Run: headless pygame with SDL's dummy video driver; simulated clock (each Clock.tick advances the game by its frame time, no real sleeping); random seed 0; keys injected as events and as key.get_pressed() state; mouse plan: one left click at the window centre at the start of phase 2, then a move to the lower-right quarter at the start of phase 3.
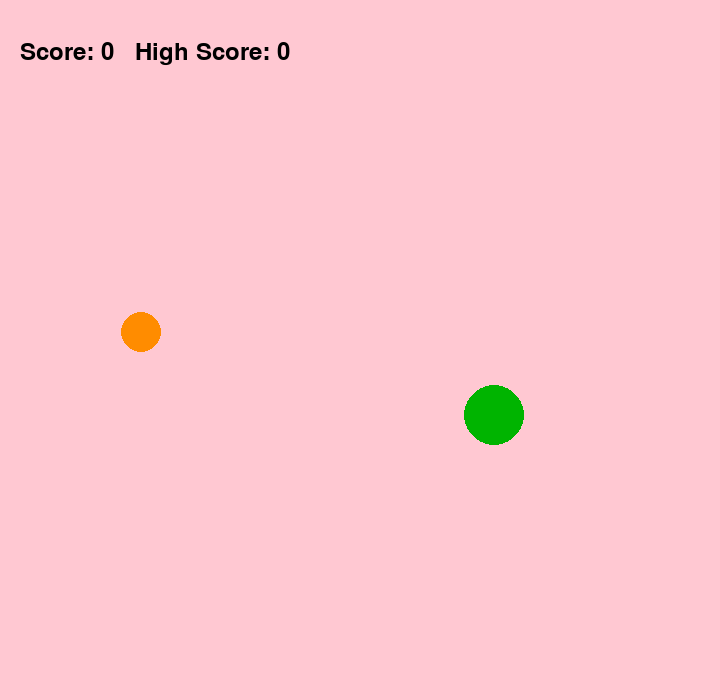
Frame 1 of 4 · flips 1–60 · no input
Frame 2 of 4 · flips 61–180 · clicked the window centre · tapped SPACE, RETURN · held RIGHT (→), D · screen unchanged from frame 1, image omitted
Frame 3 of 4 · flips 181–300 · moved the mouse to the lower-right quarter · held DOWN (↓), S · screen unchanged from frame 2, image omitted
Frame 4 of 4 · flips 301–420 · held LEFT (←), A, UP (↑), W · screen unchanged from frame 3, image omitted

The pygame program that drew these frames:

import pygame
import sys
import random
import time
import math

pygame.init()

# ---------- SCREEN ----------
WIDTH = 720
HEIGHT = 700
screen = pygame.display.set_mode((WIDTH, HEIGHT))
pygame.display.set_caption("Simple Pacman Touch Game")

# ---------- COLORS ----------
SOFT_PINK = (255, 200, 210)   # background
GREEN = (0, 180, 0)          # pacman
ORANGE = (255, 140, 0)       # ghost
BLACK = (0, 0, 0)

# ---------- OBJECT RADII (changed) ----------
PACMAN_RADIUS = 30
GHOST_RADIUS = 20

# ---------- RANDOM POSITION ----------
def random_pos():
    return (
        random.randint(100, WIDTH - 100),
        random.randint(200, HEIGHT - 200)
    )

pacman_x, pacman_y = random_pos()
ghost_x, ghost_y = random_pos()

# ---------- SCORE ----------
score = 0
high_score = 0

font = pygame.font.SysFont(None, 36)
clock = pygame.time.Clock()

dragging = False

# ---------- GAME STATE ----------
ghost_visible = True
ghost_respawn_time = 0

# ---------- MAIN LOOP ----------
while True:
    screen.fill(SOFT_PINK)
    current_time = time.time()

    for event in pygame.event.get():
        if event.type == pygame.QUIT:
            pygame.quit()
            sys.exit()

        # ----- TOUCH START -----
        if event.type == pygame.MOUSEBUTTONDOWN:
            mx, my = pygame.mouse.get_pos()
            if math.hypot(mx - pacman_x, my - pacman_y) <= PACMAN_RADIUS + 20:
                dragging = True

        # ----- TOUCH MOVE -----
        if event.type == pygame.MOUSEMOTION and dragging:
            pacman_x, pacman_y = pygame.mouse.get_pos()
            score += random.randint(1, 3)  # more randomness
            high_score = max(high_score, score)

        # ----- TOUCH END -----
        if event.type == pygame.MOUSEBUTTONUP:
            dragging = False

    # ---------- COLLISION ----------
    if ghost_visible:
        if math.hypot(pacman_x - ghost_x, pacman_y - ghost_y) <= PACMAN_RADIUS + GHOST_RADIUS:
            ghost_visible = False
            ghost_respawn_time = current_time + random.uniform(1.5, 3.5)
            score = 0

    # ---------- RESPAWN GHOST ----------
    if not ghost_visible and current_time >= ghost_respawn_time:
        ghost_x, ghost_y = random_pos()
        ghost_visible = True

    # ---------- DRAW ----------
    pygame.draw.circle(screen, GREEN, (int(pacman_x), int(pacman_y)), PACMAN_RADIUS)

    if ghost_visible:
        pygame.draw.circle(screen, ORANGE, (int(ghost_x), int(ghost_y)), GHOST_RADIUS)

    # ---------- SCORE ----------
    text = f"Score: {score}   High Score: {high_score}"
    txt = font.render(text, True, BLACK)
    screen.blit(txt, (20, 40))

    pygame.display.update()
    clock.tick(60)
